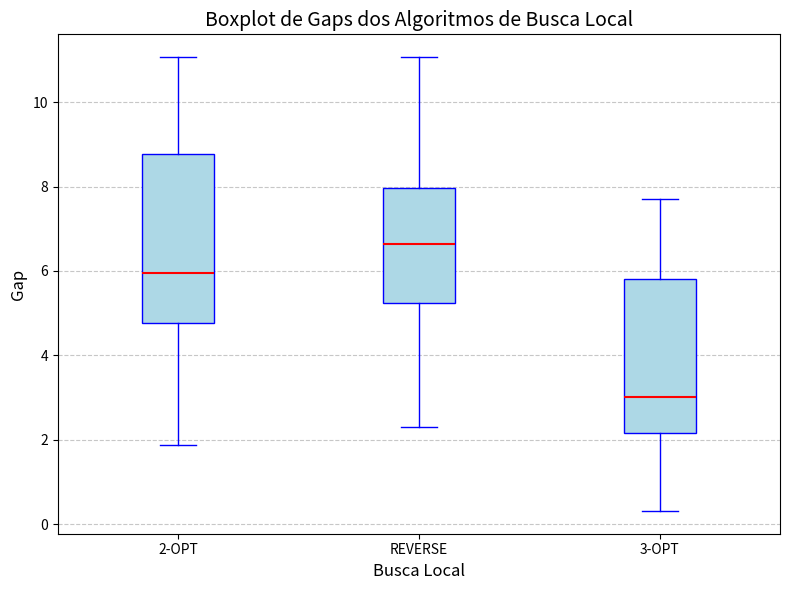
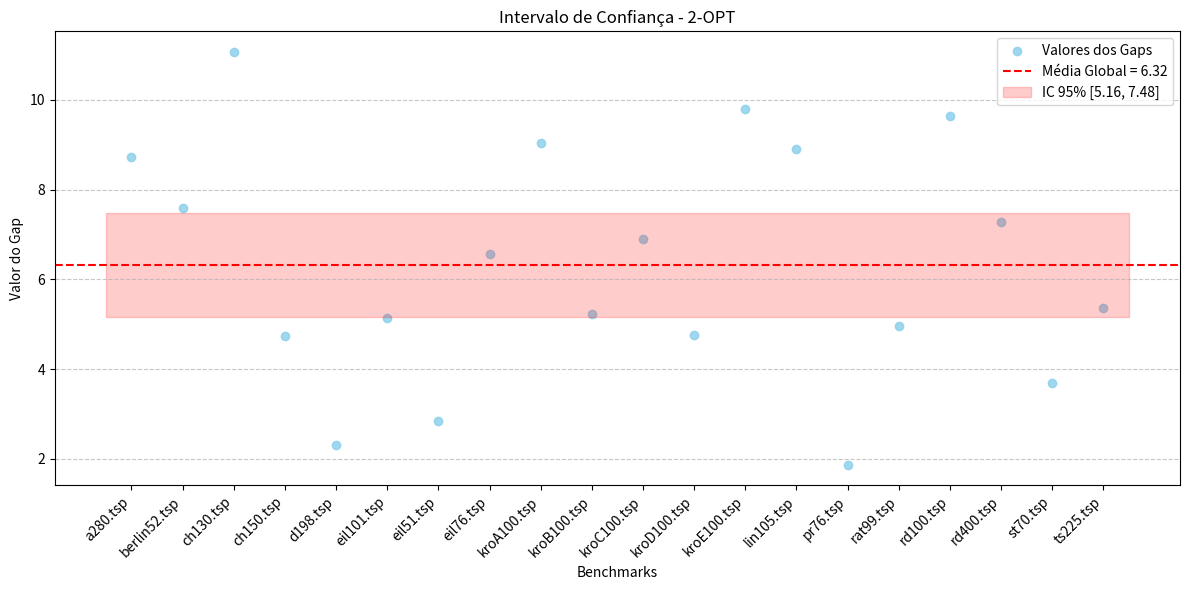
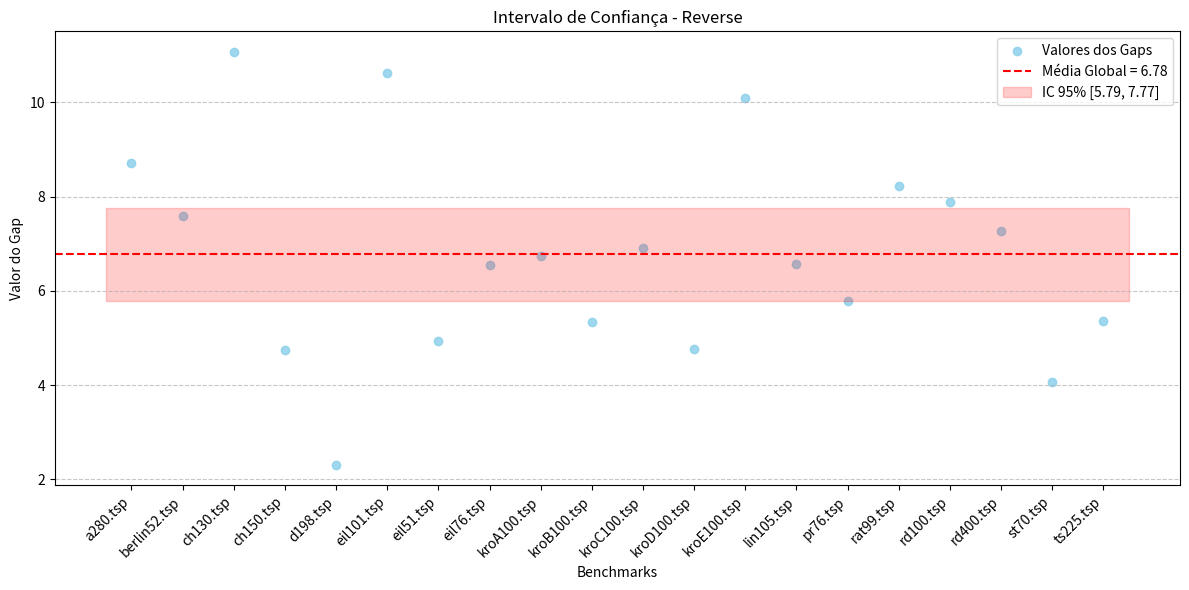
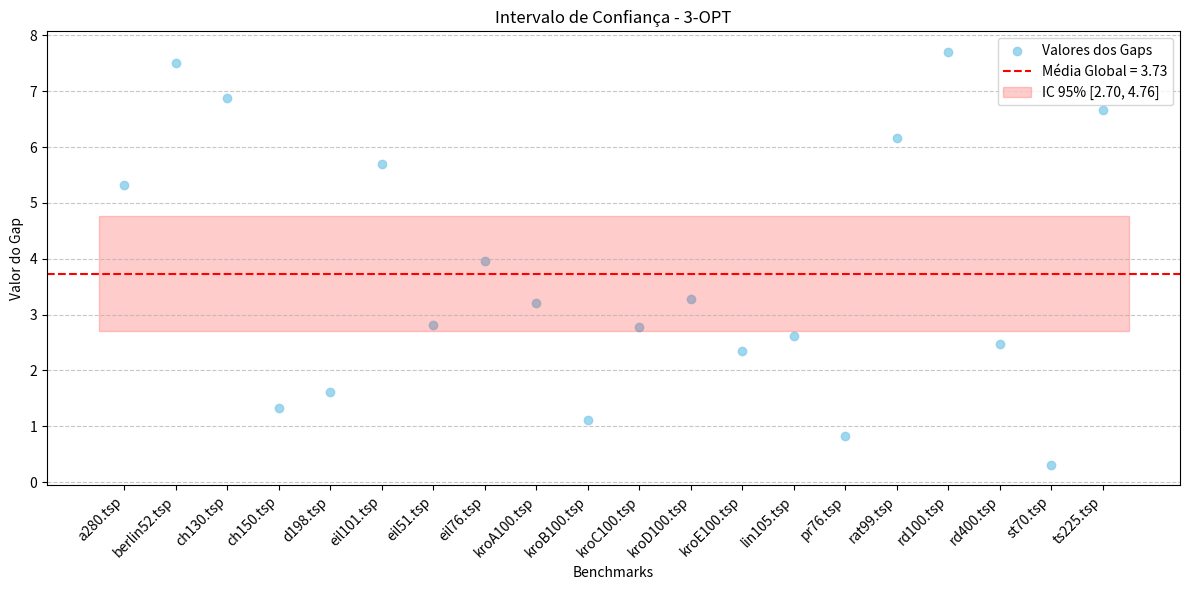
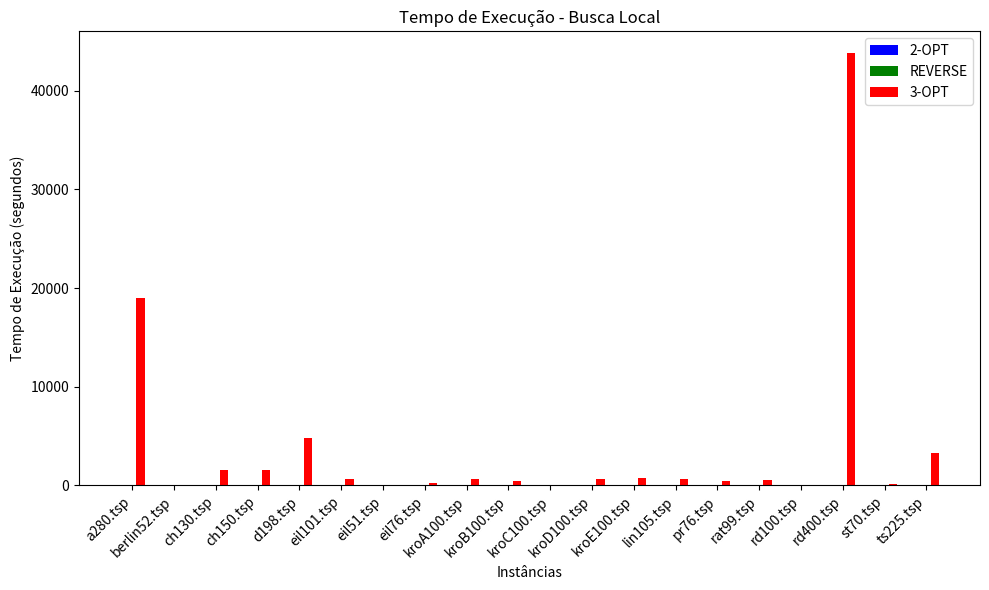

Python code for these plots, in order:
import numpy as np
import matplotlib.pyplot as plt


def plot_graphic(rt_2opt, rt_rev, rt_3opt, instancias):

    # Número de instâncias
    n = len(instancias)

    # Posições das instâncias no eixo X
    ind = np.arange(n)

    # Criação do gráfico
    fig, ax = plt.subplots(figsize=(10, 6))

    # Criando as barras para as heurísticas
    bar_width = 0.2  # Assumindo que todas as larguras de barra são iguais

    # Ajustar as posições para garantir que as barras fiquem alinhadas e com o mesmo espaçamento
    ax.bar(ind - bar_width, rt_2opt, bar_width, label='2-OPT', color='b')
    ax.bar(ind, rt_rev, bar_width, label='REVERSE', color='g')
    ax.bar(ind + bar_width, rt_3opt, bar_width, label='3-OPT', color='r')

    # Adicionando rótulos, título e legendas
    ax.set_xlabel('Instâncias')
    ax.set_ylabel('Tempo de Execução (segundos)')
    ax.set_title('Tempo de Execução - Busca Local')
    ax.set_xticks(ind)
    ax.set_xticklabels(instancias, rotation=45, ha='right')
    ax.legend()

    # Exibindo o gráfico
    plt.tight_layout()  # Ajusta o layout para não cortar nada
    plt.show()


def calculate_ci(valores_gaps, nome, benchmarks):

    # benchmarks = [f"Benchmark {i+1}" for i in range(20)]  # Nomes dos benchmarks
    x = np.arange(len(benchmarks))  # Índices dos benchmarks

    # Calcular média e intervalo de confiança global
    media_global = np.mean(valores_gaps)
    desvio_padrao = np.std(valores_gaps, ddof=1)  # Desvio padrão amostral
    n = len(valores_gaps)  # Tamanho da amostra
    z_critico = 1.96  # Para 95% de confiança
    intervalo_conf = z_critico * (desvio_padrao / np.sqrt(n))  # Intervalo de confiança

    # Criar gráfico
    plt.figure(figsize=(12, 6))
    plt.scatter(x, valores_gaps, color='skyblue', alpha=0.8, label='Valores dos Gaps')
    plt.axhline(float(media_global), color='red', linestyle='--', label=f"Média Global = {media_global:.2f}")
    plt.fill_between(
        [-0.5, len(benchmarks)-0.5],
        media_global - intervalo_conf,
        media_global + intervalo_conf,
        color='red', alpha=0.2, label=f"IC 95% [{media_global - intervalo_conf:.2f}, {media_global + intervalo_conf:.2f}]"
    )
    plt.xticks(x, benchmarks, rotation=45, ha='right')  # Benchmarks como rótulos no eixo X
    plt.ylabel('Valor do Gap')
    plt.xlabel('Benchmarks')
    plt.title('Intervalo de Confiança - ' + nome)
    plt.legend()
    plt.grid(axis='y', linestyle='--', alpha=0.7)
    plt.tight_layout()

    # Mostrar gráfico
    plt.show()


def box_plot(dados):
    # Criando o boxplot
    plt.figure(figsize=(8, 6))
    plt.boxplot(dados, tick_labels=['2-OPT', 'REVERSE', '3-OPT'], patch_artist=True,
                boxprops=dict(facecolor='lightblue', color='blue'),
                medianprops=dict(color='red', linewidth=1.5),
                whiskerprops=dict(color='blue'),
                capprops=dict(color='blue'),
                flierprops=dict(marker='o', color='blue', alpha=0.5))

    # Adicionando título e rótulos
    plt.title('Boxplot de Gaps dos Algoritmos de Busca Local', fontsize=14)
    plt.ylabel('Gap', fontsize=12)
    plt.xlabel('Busca Local', fontsize=12)
    plt.grid(axis='y', linestyle='--', alpha=0.7)

    # Mostrando o gráfico
    plt.tight_layout()
    plt.show()


if __name__ == '__main__':

    gaps_2opt = [8.722983530823097, 7.588890259865752, 11.06972802503398, 4.736141154662574, 2.312544858893704,
                 5.1346251883426275, 2.8404710557627237, 6.55833793011476, 9.034229601621977, 5.231027424835082,
                 6.906860953597653, 4.767194033720428, 9.788722630990936, 8.914426132015448, 1.8711530183819916,
                 4.968908599348264, 9.65109341792673, 7.280741754457084, 3.6835057031521163, 5.354833673085255]

    gaps_rev = [8.722983530823097, 7.588890259865752, 11.06972802503398, 4.737595448960528, 2.312544858893704,
                10.628054783821, 4.944427977108956, 6.55833793011476, 6.738961375063292, 5.3477472716082035,
                6.906860953597653, 4.767194033720428, 10.10146193602423, 6.563589461442189, 5.784486726769165,
                8.231796218374361, 7.879458610510441, 7.280741754457084, 4.067899527098706, 5.354833673085255]

    gaps_3opt = [5.325484925216114, 7.513544758725459, 6.886594308954089, 1.3284258769290713, 1.6116929418915757,
                 5.7005106141606365, 2.812088211291299, 3.966912415730664, 3.2131738370465763, 1.1079185782529926,
                 2.776725312779963, 3.281928562076173, 2.341076393447998, 2.6166575846300724, 0.82799396670231,
                 6.164828783444121, 7.703725390989318, 2.4711545657736216, 0.31253470738470746, 6.6714575015762385]

    rt_3opt = [18941.109269948996, 2.1880533319999813, 1535.561020235, 1557.0649181519984, 4757.821760028,
               667.6021021309971, 6.60929553099777, 254.95071903800272, 683.2204907509986, 404.98796532499546,
               54.138547012000345, 617.9474464329978, 750.5467141469999, 612.4759026199972, 412.65518922999763,
               534.0189127980011, 34.1412457760016, 43827.675052583, 162.3595915320002, 3227.1050715900055]

    rt_rev = [8.82127828199998, 0.024556294000149137, 0.5423246789999894, 1.3646568770001295, 3.711020493999854,
              0.33319064199997683, 0.06592931799991675, 0.17951775999995334, 0.4830106769999247, 0.402028343999973,
              0.32815377200006424, 0.32564730400008557, 0.40274729600002956, 0.48216145300011704, 0.14545222399999602,
              0.3110004589999562, 0.3196170980000943, 23.373900296999864, 0.08680126400008703, 3.7160827820000577]

    rt_2opt = [9.314653171999907, 0.026452127000084147, 0.5947861909999119, 1.1292393769997489, 3.7782457009998325,
               0.5210430409999844, 0.057227354000133346, 0.1900221060000149, 0.33435157300004903, 0.5125183809998362,
               0.3403801330000533, 0.337668481000037, 0.4110900230000425, 0.38972763399988253, 0.22726638800008914,
               0.4074567060001755, 0.3370810060000622, 23.75872444000015, 0.14871486900005948, 3.763270849000037]

    nomes = ['a280.tsp', 'berlin52.tsp', 'ch130.tsp', 'ch150.tsp', 'd198.tsp', 'eil101.tsp', 'eil51.tsp',
            'eil76.tsp', 'kroA100.tsp', 'kroB100.tsp', 'kroC100.tsp', 'kroD100.tsp', 'kroE100.tsp', 'lin105.tsp',
            'pr76.tsp', 'rat99.tsp', 'rd100.tsp', 'rd400.tsp', 'st70.tsp', 'ts225.tsp']

    dados = [gaps_2opt, gaps_rev, gaps_3opt]

    # Gráfico Box Plot
    box_plot(dados)

    # Intervalos de Confiança
    calculate_ci(gaps_2opt, '2-OPT', nomes)
    calculate_ci(gaps_rev, 'Reverse', nomes)
    calculate_ci(gaps_3opt, '3-OPT', nomes)

    # Gráfico Run Time
    plot_graphic(rt_2opt, rt_rev, rt_3opt, nomes)